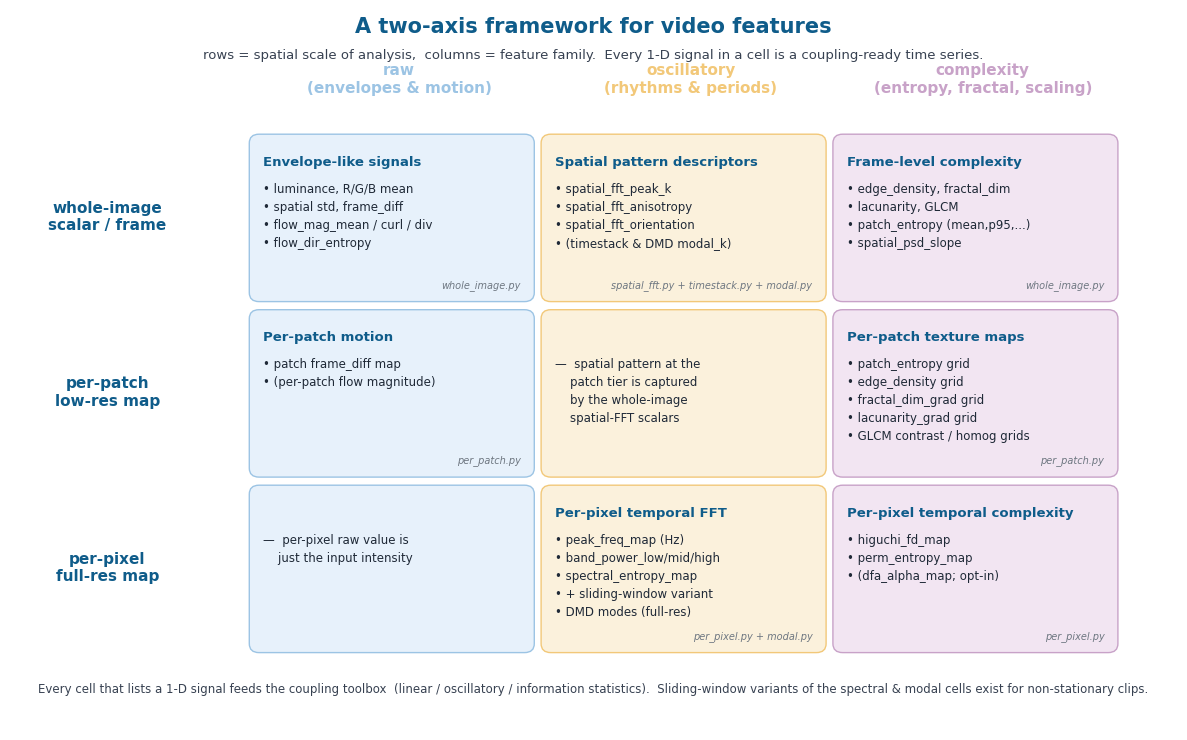

Recreate this plot in Python.
"""
Render the v2-report framework figure: a 3x3 grid where rows are
spatial-scale tiers (whole-image / per-patch / per-pixel) and columns
are feature families (raw / oscillatory / complexity). Each cell lists
the corresponding extractors of `HNA.modules.video`.
"""

from pathlib import Path

import matplotlib.pyplot as plt
from matplotlib.patches import FancyBboxPatch
import matplotlib as mpl


OUT = Path(
    "C:/Users/skite/Documents/Github/HumanNatureAttunement/"
    ".claude/worktrees/festive-wescoff-3dac92/report/figures/framework.png"
)

# ---- content of each cell -------------------------------------------------
# Each entry is (header, bullets, source-file footer).
TABLE = [
    # row = whole-image
    [
        ("Envelope-like signals",
         ["luminance, R/G/B mean",
          "spatial std, frame_diff",
          "flow_mag_mean / curl / div",
          "flow_dir_entropy"],
         "whole_image.py"),
        ("Spatial pattern descriptors",
         ["spatial_fft_peak_k",
          "spatial_fft_anisotropy",
          "spatial_fft_orientation",
          "(timestack & DMD modal_k)"],
         "spatial_fft.py + timestack.py + modal.py"),
        ("Frame-level complexity",
         ["edge_density, fractal_dim",
          "lacunarity, GLCM",
          "patch_entropy (mean,p95,...)",
          "spatial_psd_slope"],
         "whole_image.py"),
    ],
    # row = per-patch
    [
        ("Per-patch motion",
         ["patch frame_diff map",
          "(per-patch flow magnitude)"],
         "per_patch.py"),
        ("",
         ["—  spatial pattern at the",
          "    patch tier is captured",
          "    by the whole-image",
          "    spatial-FFT scalars"],
         ""),
        ("Per-patch texture maps",
         ["patch_entropy grid",
          "edge_density grid",
          "fractal_dim_grad grid",
          "lacunarity_grad grid",
          "GLCM contrast / homog grids"],
         "per_patch.py"),
    ],
    # row = per-pixel
    [
        ("",
         ["—  per-pixel raw value is",
          "    just the input intensity"],
         ""),
        ("Per-pixel temporal FFT",
         ["peak_freq_map (Hz)",
          "band_power_low/mid/high",
          "spectral_entropy_map",
          "+ sliding-window variant",
          "DMD modes (full-res)"],
         "per_pixel.py + modal.py"),
        ("Per-pixel temporal complexity",
         ["higuchi_fd_map",
          "perm_entropy_map",
          "(dfa_alpha_map; opt-in)"],
         "per_pixel.py"),
    ],
]

ROW_LABELS = ["whole-image\nscalar / frame", "per-patch\nlow-res map",
              "per-pixel\nfull-res map"]
COL_LABELS = ["raw\n(envelopes & motion)",
              "oscillatory\n(rhythms & periods)",
              "complexity\n(entropy, fractal, scaling)"]

# Colour per feature family, deliberately muted.
COL_COLORS = ["#9CC4E4", "#F2C879", "#C8A2C8"]
COL_FILL = ["#E7F1FB", "#FBF1DC", "#F2E5F2"]


def main() -> None:
    mpl.rcParams.update({
        "font.family": "DejaVu Sans",
        "font.size": 10,
    })
    fig, ax = plt.subplots(figsize=(13.0, 7.5))
    ax.set_xlim(0, 12); ax.set_ylim(0, 8)
    ax.set_axis_off()
    ax.set_aspect("auto")

    # Title
    ax.text(6.0, 7.7, "A two-axis framework for video features",
            ha="center", va="bottom", fontsize=15, fontweight="bold",
            color="#0F5C8A")
    ax.text(6.0, 7.42,
            "rows = spatial scale of analysis,  "
            "columns = feature family.  "
            "Every 1-D signal in a cell is a coupling-ready time series.",
            ha="center", va="bottom", fontsize=9.5, color="#374151")

    # column headers
    for ci, (lab, col) in enumerate(zip(COL_LABELS, COL_COLORS)):
        x0 = 2.5 + ci * 3.0
        ax.text(x0 + 1.5, 7.05, lab, ha="center", va="bottom",
                fontsize=11, fontweight="bold", color=col)

    # row headers
    for ri, lab in enumerate(ROW_LABELS):
        y0 = 5.7 - ri * 1.95
        ax.text(1.0, y0, lab, ha="center", va="center",
                fontsize=11, fontweight="bold", color="#0F5C8A")

    # cells
    for ri in range(3):
        for ci in range(3):
            x0 = 2.5 + ci * 3.0
            y0 = 4.8 - ri * 1.95
            w, h = 2.85, 1.78
            patch = FancyBboxPatch((x0, y0), w, h,
                                   boxstyle="round,pad=0.04,rounding_size=0.10",
                                   linewidth=1.0,
                                   edgecolor=COL_COLORS[ci],
                                   facecolor=COL_FILL[ci])
            ax.add_patch(patch)
            header, bullets, footer = TABLE[ri][ci]
            if header:
                ax.text(x0 + 0.10, y0 + h - 0.20, header,
                        ha="left", va="top",
                        fontsize=9.5, fontweight="bold",
                        color="#0F5C8A")
            line_y = y0 + h - 0.50
            for b in bullets:
                # bullet point
                marker = "•" if header else " "
                ax.text(x0 + 0.10, line_y,
                        f"{marker} {b}" if header else b,
                        ha="left", va="top", fontsize=8.5,
                        color="#1F2937")
                line_y -= 0.20
            if footer:
                ax.text(x0 + w - 0.10, y0 + 0.08, footer,
                        ha="right", va="bottom",
                        fontsize=7.0, style="italic",
                        color="#6E7781")

    # Legend strip at the bottom
    ax.text(6.0, 0.45,
            "Every cell that lists a 1-D signal feeds the coupling toolbox  "
            "(linear / oscillatory / information statistics).  "
            "Sliding-window variants of the spectral & modal cells exist "
            "for non-stationary clips.",
            ha="center", va="center", fontsize=8.5, color="#374151")

    fig.tight_layout()
    OUT.parent.mkdir(parents=True, exist_ok=True)
    fig.savefig(OUT, dpi=180, bbox_inches="tight")
    print(f"wrote {OUT}")


if __name__ == "__main__":
    main()
